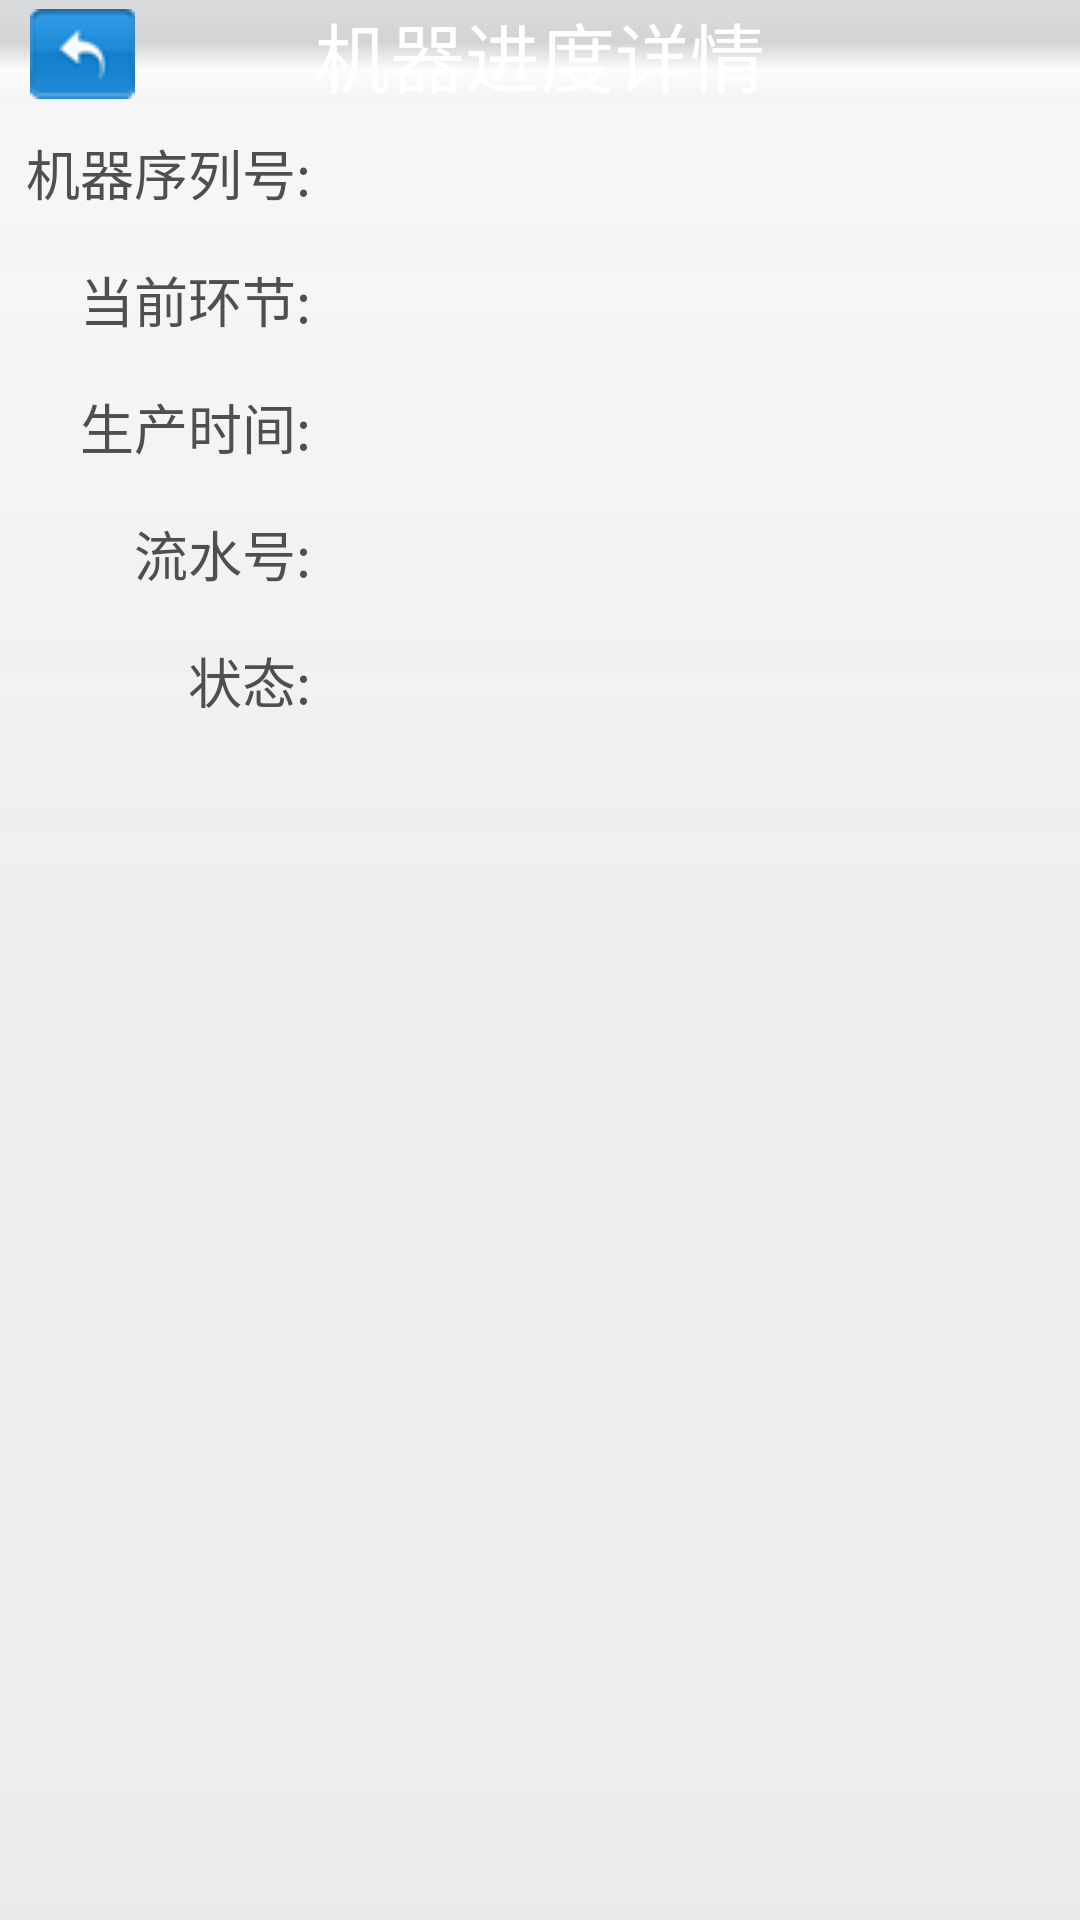

Android layout source for this screen:
<!-- AndroidManifest.xml: application theme android:Theme.NoTitleBar -->
<!-- res/layout/activity_daiban_task_info.xml -->
<?xml version="1.0" encoding="utf-8"?>
<LinearLayout xmlns:android="http://schemas.android.com/apk/res/android"
    android:layout_width="match_parent"
    android:layout_height="match_parent"
    android:background="@drawable/note_bg"
    android:orientation="vertical" >

    <RelativeLayout
        android:layout_width="wrap_content"
        android:layout_height="wrap_content"
        android:background="@drawable/note_titlebg" >

        <TextView
            android:id="@+id/b"
            android:layout_width="wrap_content"
            android:layout_height="wrap_content"
            android:layout_alignParentLeft="true"
            android:text="   " />

        <ImageView
            android:id="@+id/iv_back"
            android:layout_width="wrap_content"
            android:layout_height="wrap_content"
            android:layout_centerVertical="true"
            android:layout_toRightOf="@id/b"
            android:background="@drawable/note_back" />

        <TextView
            android:layout_width="wrap_content"
            android:layout_height="wrap_content"
            android:layout_centerInParent="true"
            android:text="机器进度详情"
            android:textColor="@android:color/white"
            android:textSize="25dp" />

        <TextView
            android:id="@+id/a"
            android:layout_width="wrap_content"
            android:layout_height="wrap_content"
            android:layout_alignParentRight="true"
            android:text="   " />

    </RelativeLayout>

    <ScrollView
        android:layout_width="match_parent"
        android:layout_height="match_parent">
        <LinearLayout
            android:layout_width="match_parent"
            android:layout_height="match_parent"
            android:orientation="vertical">

            <LinearLayout
                android:layout_width="match_parent"
                android:layout_height="wrap_content"
                android:layout_margin="8dp">

                <TextView
                    android:layout_width="@dimen/app_text_width"
                    android:layout_height="wrap_content"
                   android:theme="@style/app_text"
                    android:text="机器序列号: "/>
                <TextView
                    android:id="@+id/tv_MachineNO"
                    android:layout_width="wrap_content"
                    android:layout_height="wrap_content"
                    android:theme="@style/app_text"
                  />
            </LinearLayout>
            <LinearLayout
                android:layout_width="match_parent"
                android:layout_height="wrap_content"
                android:visibility="gone"
                android:layout_margin="8dp">

                <TextView
                    android:layout_width="@dimen/app_text_width"
                    android:layout_height="wrap_content"
                    android:theme="@style/app_text"
                    android:text="机器型号: "/>
                <TextView
                    android:id="@+id/tv_MachineModel"
                    android:layout_width="wrap_content"
                    android:layout_height="wrap_content"
                    android:theme="@style/app_text"
                    />
            </LinearLayout>
            <LinearLayout
                android:layout_width="match_parent"
                android:layout_height="wrap_content"
                android:visibility="gone"
                android:layout_margin="8dp">

                <TextView
                    android:layout_width="@dimen/app_text_width"
                    android:layout_height="wrap_content"
                    android:theme="@style/app_text"
                    android:text="订单号: "/>
                <TextView
                    android:id="@+id/tv_TaskID"
                    android:layout_width="wrap_content"
                    android:layout_height="wrap_content"
                    android:theme="@style/app_text"
                    />
            </LinearLayout>
            <LinearLayout
                android:layout_width="match_parent"
                android:layout_height="wrap_content"
                android:layout_margin="8dp">

                <TextView
                    android:layout_width="@dimen/app_text_width"
                    android:layout_height="wrap_content"
                    android:theme="@style/app_text"
                    android:text="当前环节: "/>
                <TextView
                    android:id="@+id/tv_CurNodeName"
                    android:layout_width="wrap_content"
                    android:layout_height="wrap_content"
                    android:theme="@style/app_text"
                    />
            </LinearLayout>
            <LinearLayout
                android:layout_width="match_parent"
                android:layout_height="wrap_content"
                android:layout_margin="8dp">

                <TextView
                    android:layout_width="@dimen/app_text_width"
                    android:layout_height="wrap_content"
                    android:theme="@style/app_text"
                    android:text="生产时间: "/>
                <TextView
                    android:id="@+id/tv_CreateTime"
                    android:layout_width="wrap_content"
                    android:layout_height="wrap_content"
                    android:theme="@style/app_text"
                    />
            </LinearLayout>
            <LinearLayout
                android:layout_width="match_parent"
                android:layout_height="wrap_content"
                android:layout_margin="8dp">

                <TextView
                    android:layout_width="@dimen/app_text_width"
                    android:layout_height="wrap_content"
                    android:theme="@style/app_text"
                    android:text="流水号: "/>
                <TextView
                    android:id="@+id/tv_FlowNO"
                    android:layout_width="wrap_content"
                    android:layout_height="wrap_content"
                    android:theme="@style/app_text"
                    />
            </LinearLayout>

            <LinearLayout
                android:layout_width="match_parent"
                android:layout_height="wrap_content"
                android:layout_margin="8dp">

                <TextView
                    android:layout_width="@dimen/app_text_width"
                    android:layout_height="wrap_content"
                    android:theme="@style/app_text"
                    android:text="状态: "/>
                <TextView
                    android:id="@+id/tv_StatusText"
                    android:layout_width="wrap_content"
                    android:layout_height="wrap_content"
                    android:theme="@style/app_text"
                    />
            </LinearLayout>
            <LinearLayout
                android:layout_width="match_parent"
                android:layout_height="wrap_content"
                android:visibility="gone"
                android:layout_margin="8dp">

                <TextView
                    android:layout_width="@dimen/app_text_width"
                    android:layout_height="wrap_content"
                    android:theme="@style/app_text"
                    android:text="备注: "/>
                <TextView
                    android:id="@+id/tv_Remark"
                    android:layout_width="wrap_content"
                    android:layout_height="wrap_content"
                    android:theme="@style/app_text"
                    />
            </LinearLayout>
        </LinearLayout>
    </ScrollView>

</LinearLayout>
<!-- resources referenced by this layout -->
<resources>
  <dimen name="app_text_width">100dp</dimen>
  <!-- drawable note_back: png bitmap (drawable-mdpi, 4440 bytes) -->
  <!-- drawable note_bg: png bitmap (drawable-mdpi, 3083 bytes) -->
  <style name="app_text">
  		<item name="android:gravity">right</item>
  		<item name="android:textSize">@dimen/app_text_size</item>
  		<item name="android:textColor">@color/app_grey</item>
  	</style>
  <dimen name="app_text_size">18dp</dimen>
  <color name="app_grey">#514e4e</color>
</resources>
